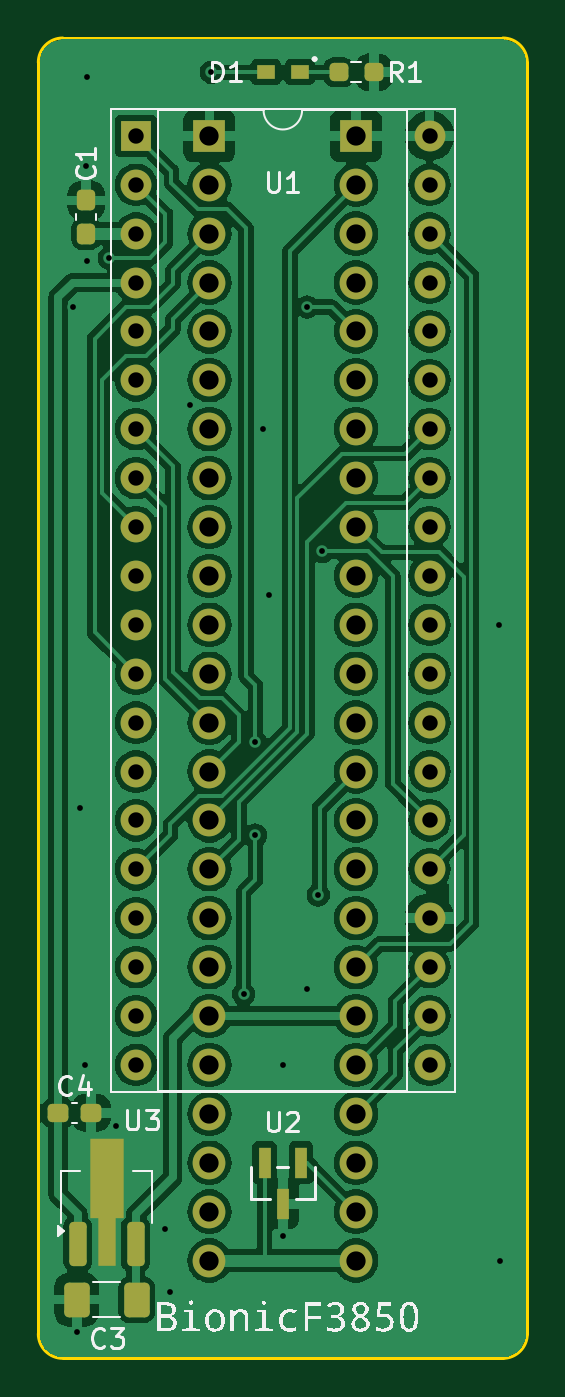
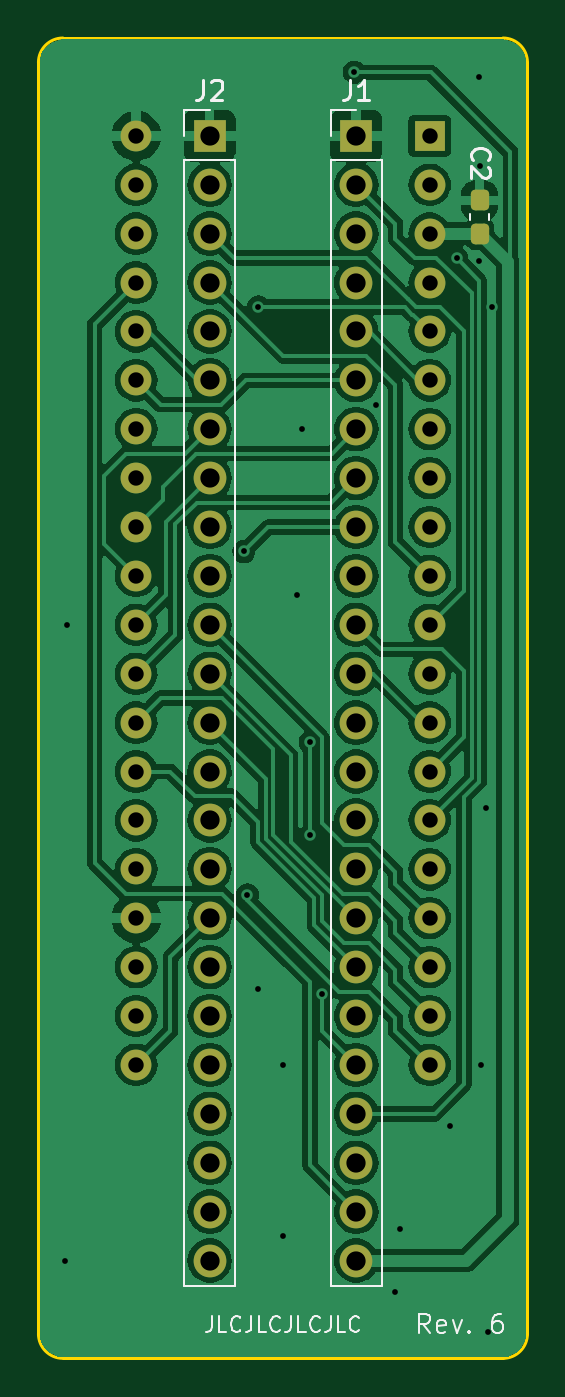
Circuit board: 11 layer files. Board 25.4 x 68.6 mm.
- bottom_copper: bionic-f3850-ldo-B_Cu.gbr (126917 bytes)
- bottom_mask: bionic-f3850-ldo-B_Mask.gbr (3601 bytes)
- paste: bionic-f3850-ldo-B_Paste.gbr (1211 bytes)
- bottom_silk: bionic-f3850-ldo-B_Silkscreen.gbr (11039 bytes)
- outline: bionic-f3850-ldo-Edge_Cuts.gbr (1052 bytes)
- top_copper: bionic-f3850-ldo-F_Cu.gbr (147980 bytes)
- top_mask: bionic-f3850-ldo-F_Mask.gbr (4718 bytes)
- paste: bionic-f3850-ldo-F_Paste.gbr (2328 bytes)
- top_silk: bionic-f3850-ldo-F_Silkscreen.gbr (28435 bytes)
- drill: bionic-f3850-ldo-NPTH.drl (279 bytes)
- drill: bionic-f3850-ldo-PTH.drl (2276 bytes)

=== bottom_copper: bionic-f3850-ldo-B_Cu.gbr (126917 bytes, source omitted) ===
=== bottom_mask: bionic-f3850-ldo-B_Mask.gbr (3601 bytes, source withheld) ===
=== paste: bionic-f3850-ldo-B_Paste.gbr (1211 bytes, source withheld) ===
=== bottom_silk: bionic-f3850-ldo-B_Silkscreen.gbr (11039 bytes, source omitted) ===
=== outline: bionic-f3850-ldo-Edge_Cuts.gbr ===
G04 #@! TF.GenerationSoftware,KiCad,Pcbnew,8.0.4+dfsg-1*
G04 #@! TF.CreationDate,2025-02-22T20:55:47+09:00*
G04 #@! TF.ProjectId,bionic-f3850-ldo,62696f6e-6963-42d6-9633-3835302d6c64,6*
G04 #@! TF.SameCoordinates,Original*
G04 #@! TF.FileFunction,Profile,NP*
%FSLAX46Y46*%
G04 Gerber Fmt 4.6, Leading zero omitted, Abs format (unit mm)*
G04 Created by KiCad (PCBNEW 8.0.4+dfsg-1) date 2025-02-22 20:55:47*
%MOMM*%
%LPD*%
G01*
G04 APERTURE LIST*
G04 #@! TA.AperFunction,Profile*
%ADD10C,0.150000*%
G04 #@! TD*
G04 APERTURE END LIST*
D10*
X126400000Y-137310000D02*
G75*
G02*
X125130000Y-138580000I-1270000J0D01*
G01*
X101000000Y-71270000D02*
X101000000Y-137310000D01*
X102270000Y-138580000D02*
G75*
G02*
X101000000Y-137310000I0J1270000D01*
G01*
X125130000Y-70000000D02*
G75*
G02*
X126400000Y-71270000I0J-1270000D01*
G01*
X102270000Y-138580000D02*
X125130000Y-138580000D01*
X101000000Y-71270000D02*
G75*
G02*
X102270000Y-70000000I1270000J0D01*
G01*
X126400000Y-137310000D02*
X126400000Y-71270000D01*
X125130000Y-70000000D02*
X102270000Y-70000000D01*
M02*

=== top_copper: bionic-f3850-ldo-F_Cu.gbr (147980 bytes, source omitted) ===
=== top_mask: bionic-f3850-ldo-F_Mask.gbr ===
G04 #@! TF.GenerationSoftware,KiCad,Pcbnew,8.0.4+dfsg-1*
G04 #@! TF.CreationDate,2025-02-22T20:55:47+09:00*
G04 #@! TF.ProjectId,bionic-f3850-ldo,62696f6e-6963-42d6-9633-3835302d6c64,6*
G04 #@! TF.SameCoordinates,Original*
G04 #@! TF.FileFunction,Soldermask,Top*
G04 #@! TF.FilePolarity,Negative*
%FSLAX46Y46*%
G04 Gerber Fmt 4.6, Leading zero omitted, Abs format (unit mm)*
G04 Created by KiCad (PCBNEW 8.0.4+dfsg-1) date 2025-02-22 20:55:47*
%MOMM*%
%LPD*%
G01*
G04 APERTURE LIST*
G04 Aperture macros list*
%AMRoundRect*
0 Rectangle with rounded corners*
0 $1 Rounding radius*
0 $2 $3 $4 $5 $6 $7 $8 $9 X,Y pos of 4 corners*
0 Add a 4 corners polygon primitive as box body*
4,1,4,$2,$3,$4,$5,$6,$7,$8,$9,$2,$3,0*
0 Add four circle primitives for the rounded corners*
1,1,$1+$1,$2,$3*
1,1,$1+$1,$4,$5*
1,1,$1+$1,$6,$7*
1,1,$1+$1,$8,$9*
0 Add four rect primitives between the rounded corners*
20,1,$1+$1,$2,$3,$4,$5,0*
20,1,$1+$1,$4,$5,$6,$7,0*
20,1,$1+$1,$6,$7,$8,$9,0*
20,1,$1+$1,$8,$9,$2,$3,0*%
%AMFreePoly0*
4,1,9,5.362500,-0.866500,1.237500,-0.866500,1.237500,-0.450000,-1.237500,-0.450000,-1.237500,0.450000,1.237500,0.450000,1.237500,0.866500,5.362500,0.866500,5.362500,-0.866500,5.362500,-0.866500,$1*%
G04 Aperture macros list end*
%ADD10R,1.600000X1.600000*%
%ADD11O,1.600000X1.600000*%
%ADD12RoundRect,0.250000X0.412500X0.650000X-0.412500X0.650000X-0.412500X-0.650000X0.412500X-0.650000X0*%
%ADD13RoundRect,0.237500X-0.300000X-0.237500X0.300000X-0.237500X0.300000X0.237500X-0.300000X0.237500X0*%
%ADD14RoundRect,0.237500X0.237500X-0.300000X0.237500X0.300000X-0.237500X0.300000X-0.237500X-0.300000X0*%
%ADD15R,0.965200X0.762000*%
%ADD16RoundRect,0.237500X-0.250000X-0.237500X0.250000X-0.237500X0.250000X0.237500X-0.250000X0.237500X0*%
%ADD17R,0.660400X1.625600*%
%ADD18RoundRect,0.225000X0.225000X-0.925000X0.225000X0.925000X-0.225000X0.925000X-0.225000X-0.925000X0*%
%ADD19FreePoly0,90.000000*%
%ADD20R,1.700000X1.700000*%
%ADD21O,1.700000X1.700000*%
G04 APERTURE END LIST*
D10*
X106080000Y-75080000D03*
D11*
X106080000Y-77620000D03*
X106080000Y-80160000D03*
X106080000Y-82700000D03*
X106080000Y-85240000D03*
X106080000Y-87780000D03*
X106080000Y-90320000D03*
X106080000Y-92860000D03*
X106080000Y-95400000D03*
X106080000Y-97940000D03*
X106080000Y-100480000D03*
X106080000Y-103020000D03*
X106080000Y-105560000D03*
X106080000Y-108100000D03*
X106080000Y-110640000D03*
X106080000Y-113180000D03*
X106080000Y-115720000D03*
X106080000Y-118260000D03*
X106080000Y-120800000D03*
X106080000Y-123340000D03*
X121320000Y-123340000D03*
X121320000Y-120800000D03*
X121320000Y-118260000D03*
X121320000Y-115720000D03*
X121320000Y-113180000D03*
X121320000Y-110640000D03*
X121320000Y-108100000D03*
X121320000Y-105560000D03*
X121320000Y-103020000D03*
X121320000Y-100480000D03*
X121320000Y-97940000D03*
X121320000Y-95400000D03*
X121320000Y-92860000D03*
X121320000Y-90320000D03*
X121320000Y-87780000D03*
X121320000Y-85240000D03*
X121320000Y-82700000D03*
X121320000Y-80160000D03*
X121320000Y-77620000D03*
X121320000Y-75080000D03*
D12*
X106118500Y-135532000D03*
X102993500Y-135532000D03*
D13*
X102017100Y-125829200D03*
X103742100Y-125829200D03*
D14*
X103489200Y-80158900D03*
X103489200Y-78433900D03*
D15*
X114576300Y-71778000D03*
X112823700Y-71778000D03*
D16*
X116597500Y-71778000D03*
X118422500Y-71778000D03*
D17*
X114650001Y-128420000D03*
X112749999Y-128420000D03*
X113700000Y-130552000D03*
D18*
X103056000Y-132648000D03*
D19*
X104556000Y-132560500D03*
D18*
X106056000Y-132648000D03*
D20*
X109890000Y-75080000D03*
D21*
X109890000Y-77620000D03*
X109890000Y-80160000D03*
X109890000Y-82700000D03*
X109890000Y-85240000D03*
X109890000Y-87780000D03*
X109890000Y-90320000D03*
X109890000Y-92860000D03*
X109890000Y-95400000D03*
X109890000Y-97940000D03*
X109890000Y-100480000D03*
X109890000Y-103020000D03*
X109890000Y-105560000D03*
X109890000Y-108100000D03*
X109890000Y-110640000D03*
X109890000Y-113180000D03*
X109890000Y-115720000D03*
X109890000Y-118260000D03*
X109890000Y-120800000D03*
X109890000Y-123340000D03*
X109890000Y-125880000D03*
X109890000Y-128420000D03*
X109890000Y-130960000D03*
X109890000Y-133500000D03*
X117510000Y-133500000D03*
X117510000Y-130960000D03*
X117510000Y-128420000D03*
X117510000Y-125880000D03*
X117510000Y-123340000D03*
X117510000Y-120800000D03*
X117510000Y-118260000D03*
X117510000Y-115720000D03*
X117510000Y-113180000D03*
X117510000Y-110640000D03*
X117510000Y-108100000D03*
X117510000Y-105560000D03*
X117510000Y-103020000D03*
X117510000Y-100480000D03*
X117510000Y-97940000D03*
X117510000Y-95400000D03*
X117510000Y-92860000D03*
X117510000Y-90320000D03*
X117510000Y-87780000D03*
X117510000Y-85240000D03*
X117510000Y-82700000D03*
X117510000Y-80160000D03*
X117510000Y-77620000D03*
D20*
X117510000Y-75080000D03*
M02*

=== paste: bionic-f3850-ldo-F_Paste.gbr (2328 bytes, source withheld) ===
=== top_silk: bionic-f3850-ldo-F_Silkscreen.gbr (28435 bytes, source omitted) ===
=== drill: bionic-f3850-ldo-NPTH.drl ===
M48
; DRILL file {KiCad 8.0.4+dfsg-1} date 2025-02-22T20:55:49+0900
; FORMAT={-:-/ absolute / inch / decimal}
; #@! TF.CreationDate,2025-02-22T20:55:49+09:00
; #@! TF.GenerationSoftware,Kicad,Pcbnew,8.0.4+dfsg-1
; #@! TF.FileFunction,NonPlated,1,2,NPTH
FMAT,2
INCH
%
G90
G05
M30

=== drill: bionic-f3850-ldo-PTH.drl ===
M48
; DRILL file {KiCad 8.0.4+dfsg-1} date 2025-02-22T20:55:49+0900
; FORMAT={-:-/ absolute / inch / decimal}
; #@! TF.CreationDate,2025-02-22T20:55:49+09:00
; #@! TF.GenerationSoftware,Kicad,Pcbnew,8.0.4+dfsg-1
; #@! TF.FileFunction,Plated,1,2,PTH
FMAT,2
INCH
; #@! TA.AperFunction,Plated,PTH,ViaDrill
T1C0.0118
; #@! TA.AperFunction,Plated,PTH,ComponentDrill
T2C0.0315
; #@! TA.AperFunction,Plated,PTH,ComponentDrill
T3C0.0394
%
G90
G05
T1
X4.0479Y-3.3059
X4.0564Y-5.4019
X4.0614Y-4.3309
X4.0714Y-4.8559
X4.0744Y-3.0179
X4.0764Y-2.8359
X4.0764Y-3.2109
X4.1214Y-3.2059
X4.1344Y-4.9799
X4.2364Y-5.1919
X4.2464Y-5.3199
X4.2864Y-3.5059
X4.3304Y-2.8259
X4.3964Y-4.7109
X4.4204Y-4.1959
X4.4204Y-4.3859
X4.4364Y-3.5559
X4.4484Y-3.8959
X4.4764Y-4.8559
X4.4764Y-5.2059
X4.5264Y-3.3059
X4.5264Y-4.7009
X4.5489Y-4.5084
X4.5564Y-3.8059
X4.9184Y-3.9559
X4.9214Y-5.2559
T2
X4.1764Y-2.9559
X4.1764Y-3.0559
X4.1764Y-3.1559
X4.1764Y-3.2559
X4.1764Y-3.3559
X4.1764Y-3.4559
X4.1764Y-3.5559
X4.1764Y-3.6559
X4.1764Y-3.7559
X4.1764Y-3.8559
X4.1764Y-3.9559
X4.1764Y-4.0559
X4.1764Y-4.1559
X4.1764Y-4.2559
X4.1764Y-4.3559
X4.1764Y-4.4559
X4.1764Y-4.5559
X4.1764Y-4.6559
X4.1764Y-4.7559
X4.1764Y-4.8559
X4.7764Y-2.9559
X4.7764Y-3.0559
X4.7764Y-3.1559
X4.7764Y-3.2559
X4.7764Y-3.3559
X4.7764Y-3.4559
X4.7764Y-3.5559
X4.7764Y-3.6559
X4.7764Y-3.7559
X4.7764Y-3.8559
X4.7764Y-3.9559
X4.7764Y-4.0559
X4.7764Y-4.1559
X4.7764Y-4.2559
X4.7764Y-4.3559
X4.7764Y-4.4559
X4.7764Y-4.5559
X4.7764Y-4.6559
X4.7764Y-4.7559
X4.7764Y-4.8559
T3
X4.3264Y-2.9559
X4.3264Y-3.0559
X4.3264Y-3.1559
X4.3264Y-3.2559
X4.3264Y-3.3559
X4.3264Y-3.4559
X4.3264Y-3.5559
X4.3264Y-3.6559
X4.3264Y-3.7559
X4.3264Y-3.8559
X4.3264Y-3.9559
X4.3264Y-4.0559
X4.3264Y-4.1559
X4.3264Y-4.2559
X4.3264Y-4.3559
X4.3264Y-4.4559
X4.3264Y-4.5559
X4.3264Y-4.6559
X4.3264Y-4.7559
X4.3264Y-4.8559
X4.3264Y-4.9559
X4.3264Y-5.0559
X4.3264Y-5.1559
X4.3264Y-5.2559
X4.6264Y-2.9559
X4.6264Y-3.0559
X4.6264Y-3.1559
X4.6264Y-3.2559
X4.6264Y-3.3559
X4.6264Y-3.4559
X4.6264Y-3.5559
X4.6264Y-3.6559
X4.6264Y-3.7559
X4.6264Y-3.8559
X4.6264Y-3.9559
X4.6264Y-4.0559
X4.6264Y-4.1559
X4.6264Y-4.2559
X4.6264Y-4.3559
X4.6264Y-4.4559
X4.6264Y-4.5559
X4.6264Y-4.6559
X4.6264Y-4.7559
X4.6264Y-4.8559
X4.6264Y-4.9559
X4.6264Y-5.0559
X4.6264Y-5.1559
X4.6264Y-5.2559
M30

